Photos from the image-classification dataset "OriginalImage" in the GitHub repository mongkholp/Cleanliness-Datasets. Its 2 classes are: clean, unclean.

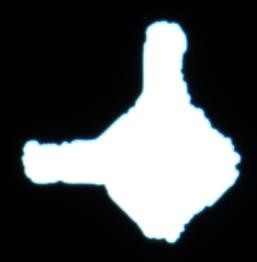
Label: unclean

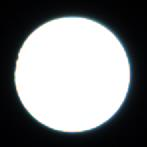
Label: clean

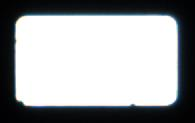
Label: clean

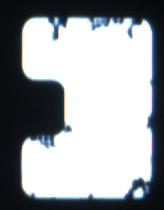
Label: unclean

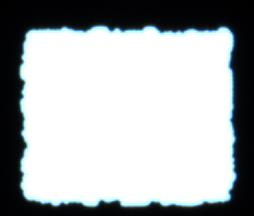
Label: unclean

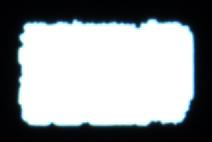
Label: unclean
